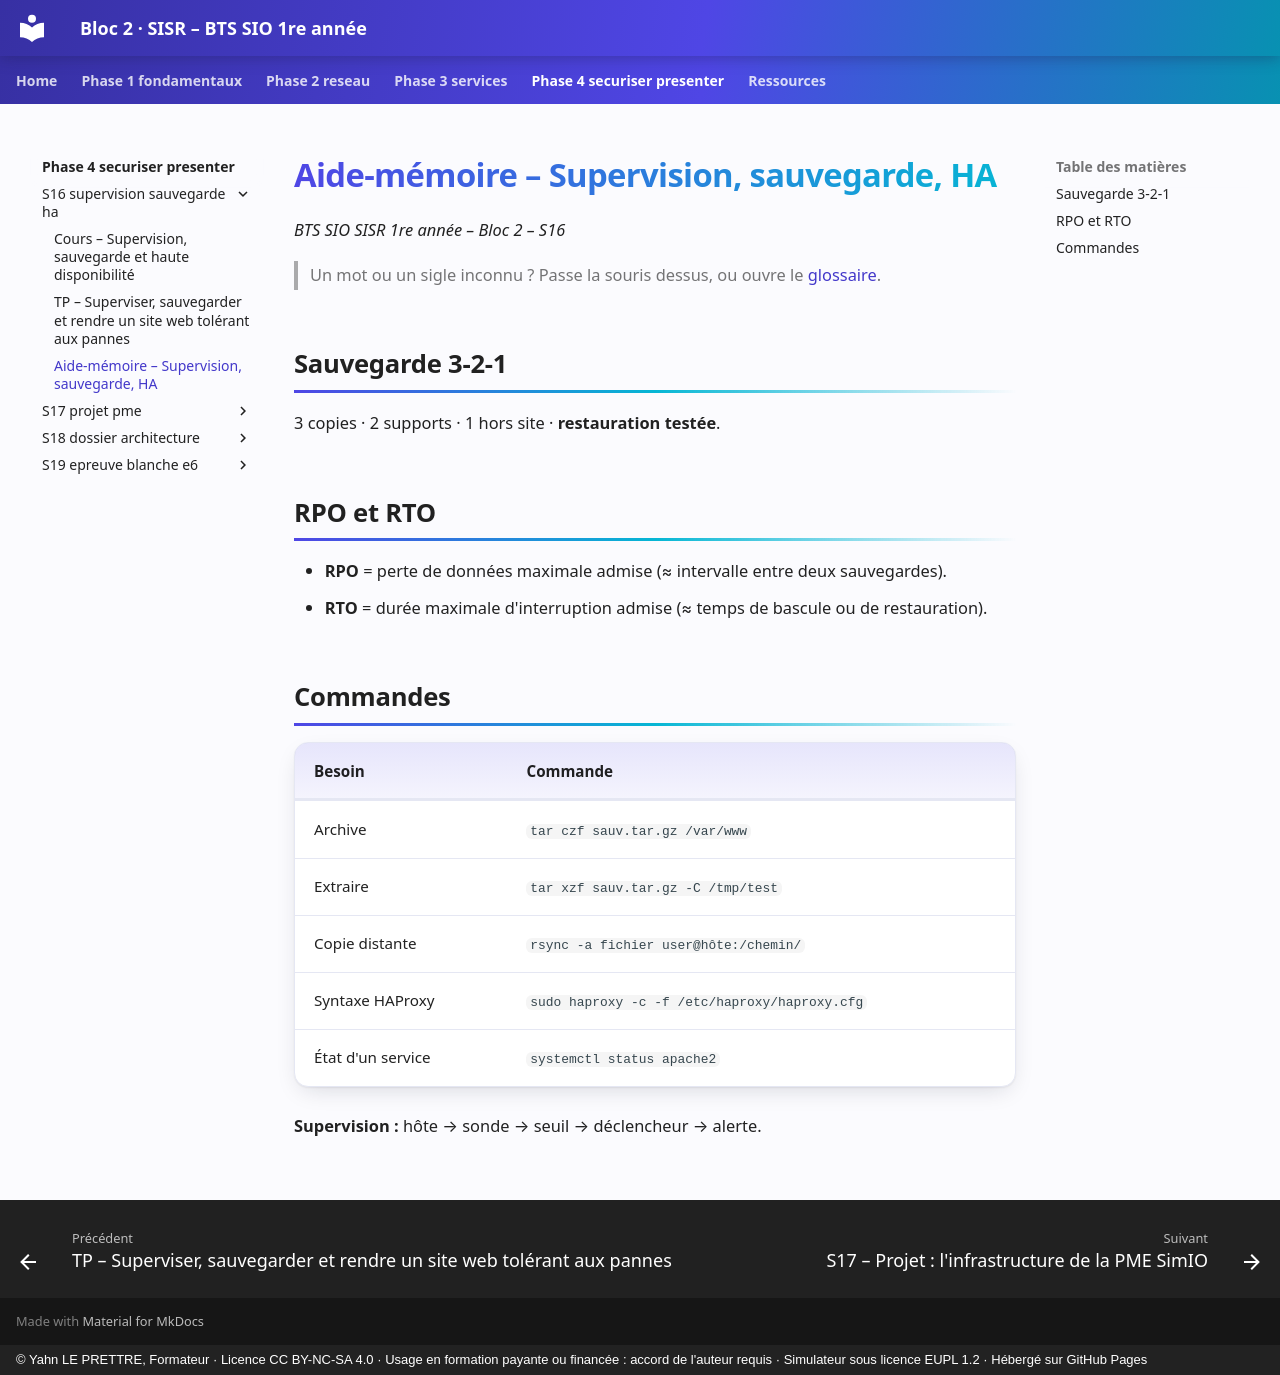

repository: YahnLP/bts1-sio-sisr-bloc2 · page: phase-4-securiser-presenter/S16-supervision-sauvegarde-ha/03-aide-memoire/index.html · generator: mkdocs · copyright: © Yahn LE PRETTRE, Formateur · Licence CC BY-NC-SA 4.0 · Usage en formation payante ou financée : accord de l'auteur requis · Simulateur sous licence EUPL 1.2 · Hébergé sur GitHub Pages

# Aide-mémoire – Supervision, sauvegarde, HA

*BTS SIO SISR 1re année – Bloc 2 – S16*

> Un mot ou un sigle inconnu ? Passe la souris dessus, ou ouvre le [glossaire](../../ressources/glossaire.md).

## Sauvegarde 3-2-1

3 copies · 2 supports · 1 hors site · **restauration testée**.

## RPO et RTO

- **RPO** = perte de données maximale admise (≈ intervalle entre deux sauvegardes).
- **RTO** = durée maximale d'interruption admise (≈ temps de bascule ou de restauration).

## Commandes

| Besoin | Commande |
|---|---|
| Archive | `tar czf sauv.tar.gz /var/www` |
| Extraire | `tar xzf sauv.tar.gz -C /tmp/test` |
| Copie distante | `rsync -a fichier user@hôte:/chemin/` |
| Syntaxe HAProxy | `sudo haproxy -c -f /etc/haproxy/haproxy.cfg` |
| État d'un service | `systemctl status apache2` |

**Supervision :** hôte → sonde → seuil → déclencheur → alerte.
